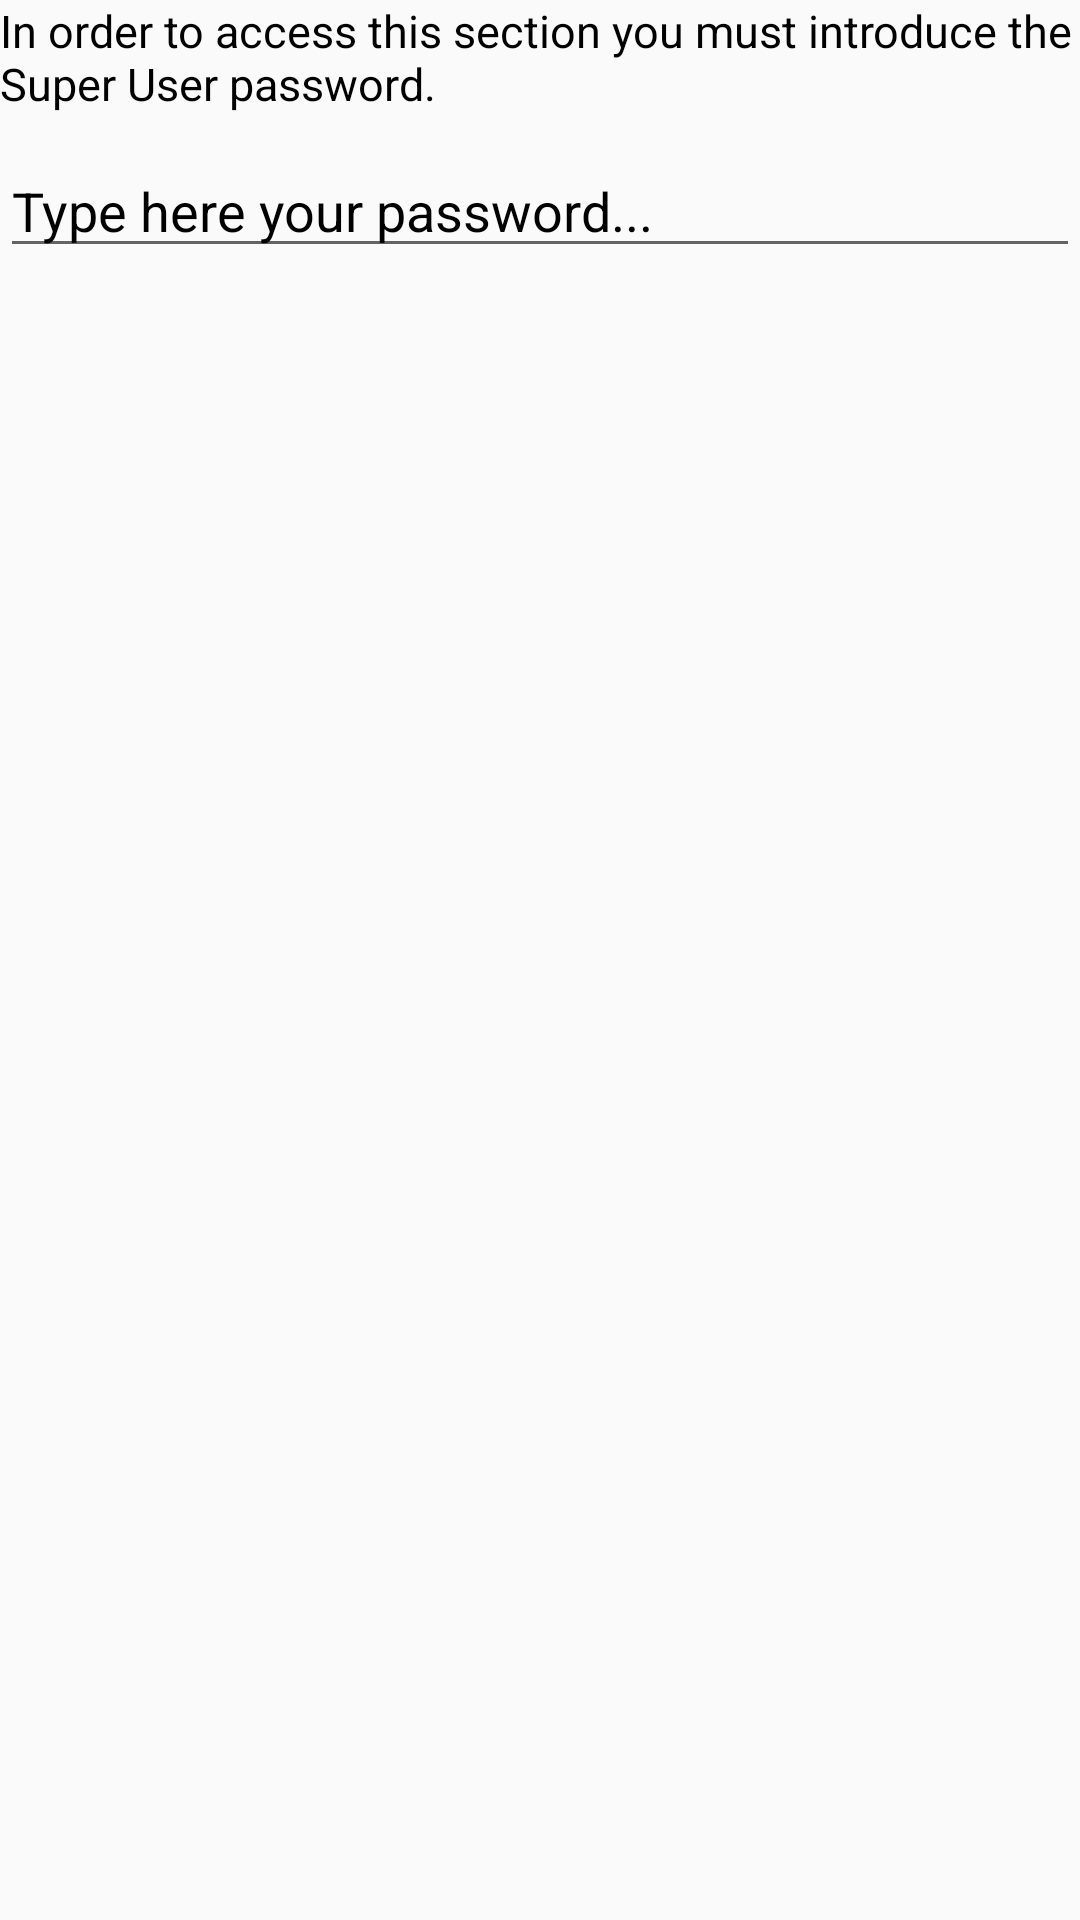

Layout XML and referenced resources for this Android screen:
<!-- AndroidManifest.xml: application theme MyMaterialTheme -->
<!-- res/layout/entrada_contrasinal.xml -->
<?xml version="1.0" encoding="utf-8"?>

<LinearLayout xmlns:android="http://schemas.android.com/apk/res/android"
    android:orientation="vertical" android:layout_width="match_parent"
    android:layout_height="match_parent">

    <TextView
        android:id="@+id/tvEntrada_Contrasinal"
        android:layout_width="match_parent"
        android:layout_height="wrap_content"
        android:text="@string/acceso"
        android:textSize="15dp"
        android:textColor="#FF000000"/>
    <EditText
        android:layout_marginTop="10dp"
        android:id="@+id/keepTrying"
        android:layout_width="match_parent"
        android:layout_height="wrap_content"
        android:hint="@string/hint_primeiro"
        android:textColorHint="@color/negro"
        android:textColor="@color/negro"
        android:inputType="textPassword"/>

</LinearLayout>
<!-- resources referenced by this layout -->
<resources>
  <color name="negro">#FF000000</color>
  <string name="acceso">In order to access this section you must introduce the Super User password.</string>
  <string name="hint_primeiro">Type here your password...</string>
  <style name="MyMaterialTheme" parent="MyMaterialTheme.Base">
  
      </style>
  <style name="MyMaterialTheme.Base" parent="Theme.AppCompat.Light.DarkActionBar">
          <item name="windowNoTitle">true</item>
          <item name="windowActionBar">false</item>
          <item name="colorPrimary">@color/colorPrimary</item>
          <item name="colorPrimaryDark">@color/colorPrimaryDark</item>
          <item name="colorAccent">@color/colorAccent</item>
      </style>
  <color name="colorPrimary">#F50057</color>
  <color name="colorPrimaryDark">#C51162</color>
  <color name="colorAccent">#FF80AB</color>
</resources>
